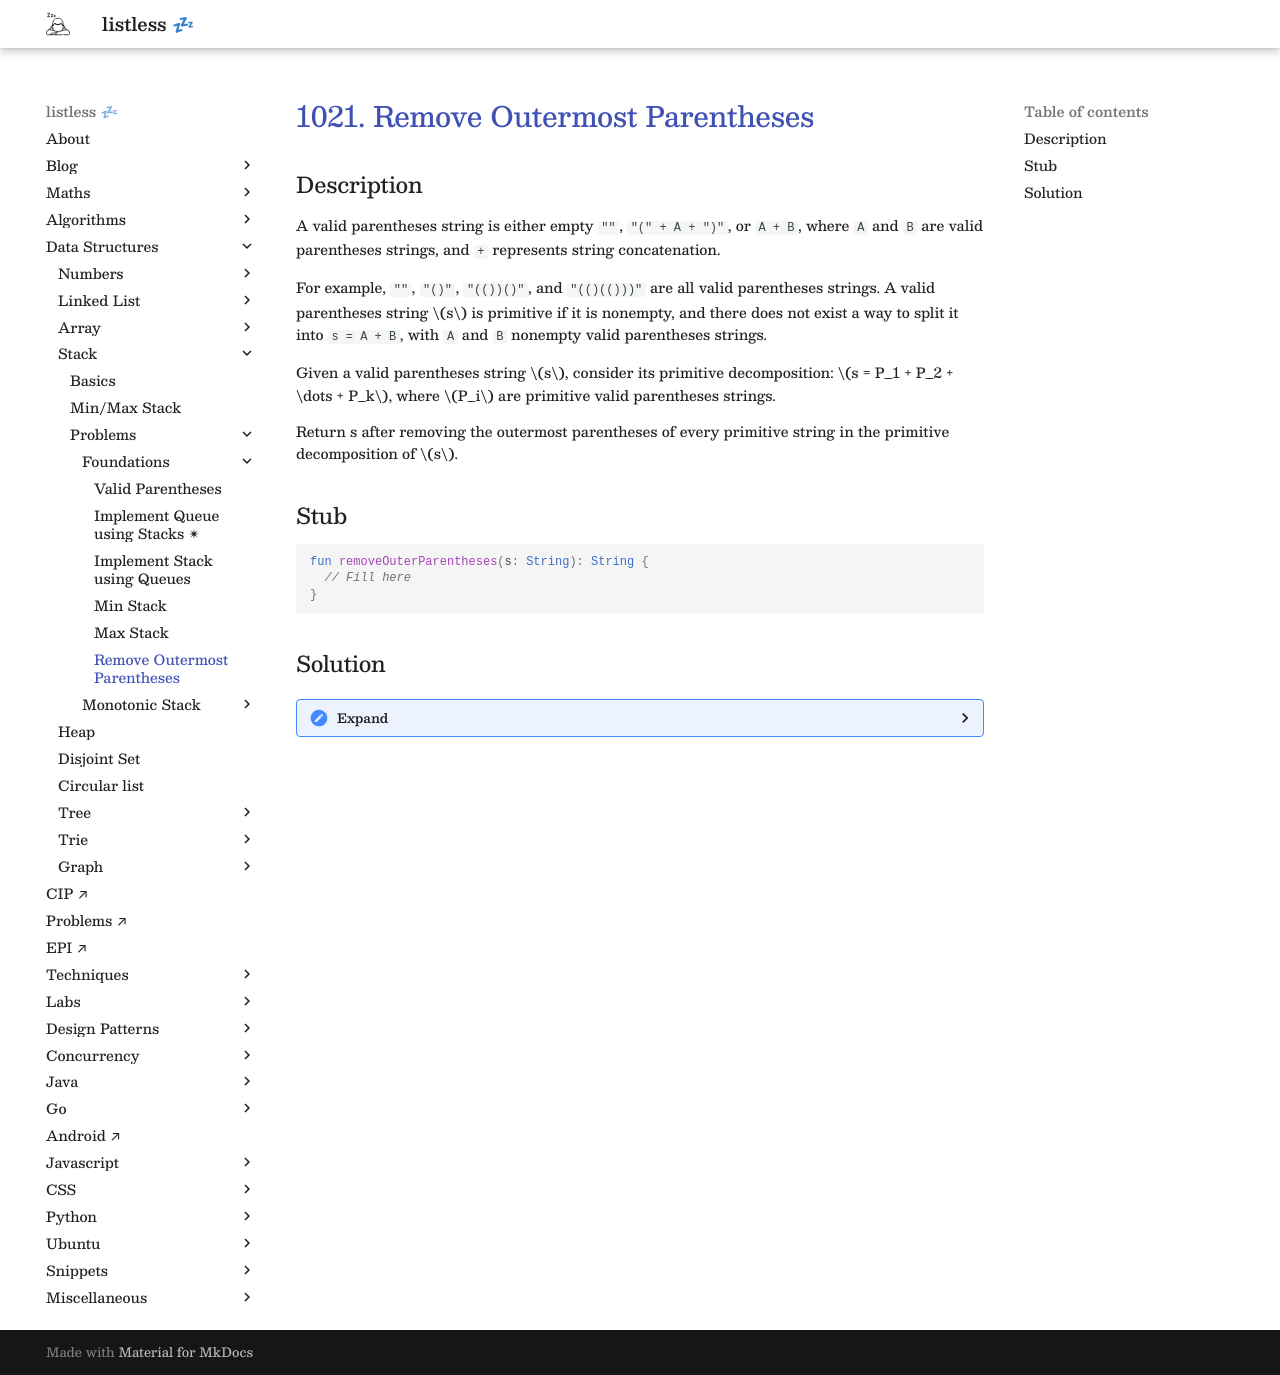

repository: anurag-inias/anurag-inias.github.io · page: data-structures/stack/0006/index.html · generator: mkdocs

# [1021. Remove Outermost Parentheses](https://leetcode.com/problems/remove-outermost-parentheses/description/){target="_blank"}

## Description

A valid parentheses string is either empty `""`, `"(" + A + ")"`, or `A + B`, where `A` and `B` are valid parentheses strings, and `+` represents string concatenation.

For example, `""`, `"()"`, `"(())()"`, and `"(()(()))"` are all valid parentheses strings.
A valid parentheses string $s$ is primitive if it is nonempty, and there does not exist a way to split it into `s = A + B`, with `A` and `B` nonempty valid parentheses strings.

Given a valid parentheses string $s$, consider its primitive decomposition: $s = P_1 + P_2 + \dots + P_k$, where $P_i$ are primitive valid parentheses strings.

Return s after removing the outermost parentheses of every primitive string in the primitive decomposition of $s$.

## Stub

```kotlin
fun removeOuterParentheses(s: String): String {
  // Fill here
}
```

## Solution

??? "Expand"

    Think in terms of **depth**.
    
    - Encountering a `(` increases our depth.
    - Encountering a `)` decreases our depth.

    ```python
    def removeOuterParentheses(s: str) -> str:
        result = []
        stack = []
        
        for char in s:
            if char == '(':
                # If stack has items, it's an inner parenthesis
                if len(stack) > 0:
                    result.append(char)
                stack.append(char)
                
            elif char == ')':
                # Pop the matching open parenthesis
                stack.pop()
                # If stack still has items, it's an inner parenthesis
                if len(stack) > 0:
                    result.append(char)
                    
        return "".join(result)
    ```

    Since we don't actually care about the actual depth of the stack, just that $depth \ge 1$, we can replace the whole stack with just the `depth` counter.

    ```kotlin
    fun removeOuterParentheses(s: String): String {
      val sb = StringBuilder()
      var depth = 0
      for (c in s) {
        if (c == '(') {
          if (depth > 1) sb.append(c)
          depth++
        } else { // ')'
          depth--
          if (depth > 1) sb.append(c)
        }
      }
      return sb.toString()
    }
    ```
